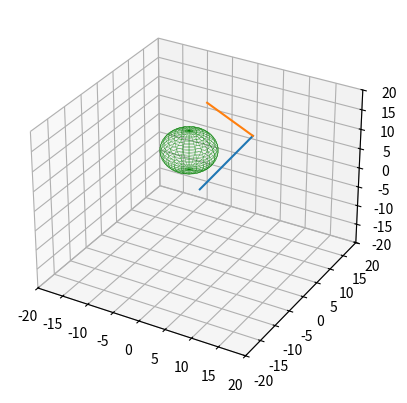

Here is the Python script that generated this plot:
import numpy as np
import matplotlib.pyplot as plt
from mpl_toolkits.mplot3d import Axes3D

#angles theta, phi, alpha
ai= [0, 10, -180]
af = [360, 60, 90]
l1, l2 = 20, 10
tf = 10

#ang = at3 + bt2 + ct + d
coef = []
i=0
while i<3 :
    x = np.array([[0, 0, 0, 1], [tf*tf*tf, tf*tf, tf, 1], [0, 0, 1, 0], [3*tf*tf, 2*tf, 1, 0]])
    y = np.array([ai[i], af[i], 0, 0])
    coef.append(np.linalg.solve(x,y))
    i += 1

def f(coef,i , t):
    return t*t*t*coef[i][0] + t*t*coef[i][1] + t*coef[i][2] + coef[i][3]

time = np.arange(0, tf, 0.2)
theta1, theta2, theta3 = [], [], []
for t in time :
    theta1.append(np.radians(f(coef, 0, t)))
    theta2.append(np.radians(f(coef, 1, t)))
    theta3.append(np.radians(f(coef, 2, t)))
plt.plot(time, theta1, time, theta2, time, theta3)
plt.show()

i = 0
P1 = []
P2 = []
for t in time :
  x1 = l1*np.cos(theta1[i])*np.cos(theta2[i])
  y1 = l1*np.sin(theta1[i])*np.cos(theta2[i])
  z1 = l1*np.sin(theta2[i])
  x2 = x1 + l2*np.cos(theta1[i])*np.cos(theta2[i] + theta3[i])
  y2 = y1 + l2*np.sin(theta1[i])*np.cos(theta2[i] + theta3[i])
  z2 = z1 + l2*np.sin(theta2[i] + theta3[i])
  P1.append([x1, y1, z1])
  P2.append([x2, y2, z2])
  i +=1
P1 = np.array(P1)
P2 = np.array(P2)

obj = np.array([-5, 5, 5])
obj_r = 5
u = np.linspace(0, 2 * np.pi, 25)
v = np.linspace(0, np.pi, 25)
x_obj = obj[0] + obj_r*np.outer(np.cos(u), np.sin(v))
y_obj = obj[1] + obj_r*np.outer(np.sin(u), np.sin(v))
z_obj = obj[2] + obj_r*np.outer(np.ones(np.size(u)), np.cos(v))

def collide(p1, p2, obj, obj_r):
    i=0
    while i<11 :
        if(np.linalg.norm(obj - p1*i/10) <= obj_r):
            return 1
        if(np.linalg.norm(obj - ((p2-p1)*i/10 + p1)) <= obj_r) :
            return 1
        i += 1
    return 0

i=0
for t in time :
    plt.clf()
    ax = plt.axes(projection='3d')
    ax.set_xlim3d(-20, 20)
    ax.set_ylim3d(-20, 20)
    ax.set_zlim3d(-20, 20)
    ax.plot([0,P1[i][0]], [0,P1[i][1]], [0,P1[i][2]])
    ax.plot([P1[i][0], P2[i][0]], [P1[i][1], P2[i][1]], [P1[i][2], P2[i][2]])
    if collide(P1[i],P2[i],obj,obj_r) :
        ax.plot_wireframe(x_obj, y_obj, z_obj, linewidth=0.2, color='r')
    else :
        ax.plot_wireframe(x_obj, y_obj, z_obj, linewidth=0.2, color='g')

    plt.pause(0.1)
    i += 1
plt.show()